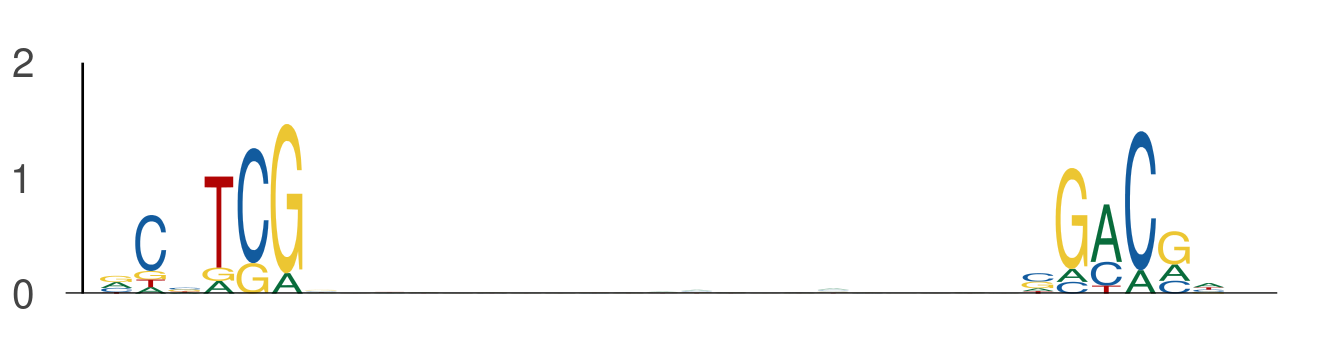

Source data for this figure (header and first rows):
seq_index, start_position, end_position, is_reversed_complement
1265, 42, 48, 0
1265, 69, 75, 0
1822, 102, 108, 0
1822, 129, 135, 0
5639, 127, 133, 0
5639, 154, 160, 0
78, 25, 31, 0
78, 52, 58, 0
437, 135, 141, 0
437, 162, 168, 0
1905, 38, 44, 0
1905, 65, 71, 0
3422, 89, 95, 0
3422, 116, 122, 0
144, 70, 76, 0
144, 97, 103, 0
3808, 114, 120, 0
3808, 141, 147, 0
3808, 22, 28, 0
3808, 49, 55, 0
4642, 66, 72, 0
4642, 93, 99, 0
5278, 118, 124, 0
5278, 145, 151, 0
3358, 129, 135, 0
3358, 156, 162, 0
5048, 109, 115, 0
5048, 136, 142, 0
315, 66, 72, 0
315, 93, 99, 0
3379, 7, 13, 0
3379, 34, 40, 0
1042, 115, 121, 0
1042, 142, 148, 0
1102, 30, 36, 0
1102, 57, 63, 0
4087, 72, 78, 0
4087, 99, 105, 0
4711, 31, 37, 0
4711, 58, 64, 0
588, 89, 95, 0
588, 116, 122, 0
5446, 135, 141, 0
5446, 162, 168, 0
3696, 18, 24, 0
3696, 45, 51, 0
2475, 22, 28, 0
2475, 49, 55, 0
994, 73, 79, 0
994, 100, 106, 0
4053, 3, 9, 0
4053, 30, 36, 0
1441, 47, 53, 0
1441, 74, 80, 0
5780, 105, 111, 0
5780, 132, 138, 0
4209, 107, 113, 0
4209, 134, 140, 0
4593, 73, 79, 0
4593, 100, 106, 0
... 884 more rows
